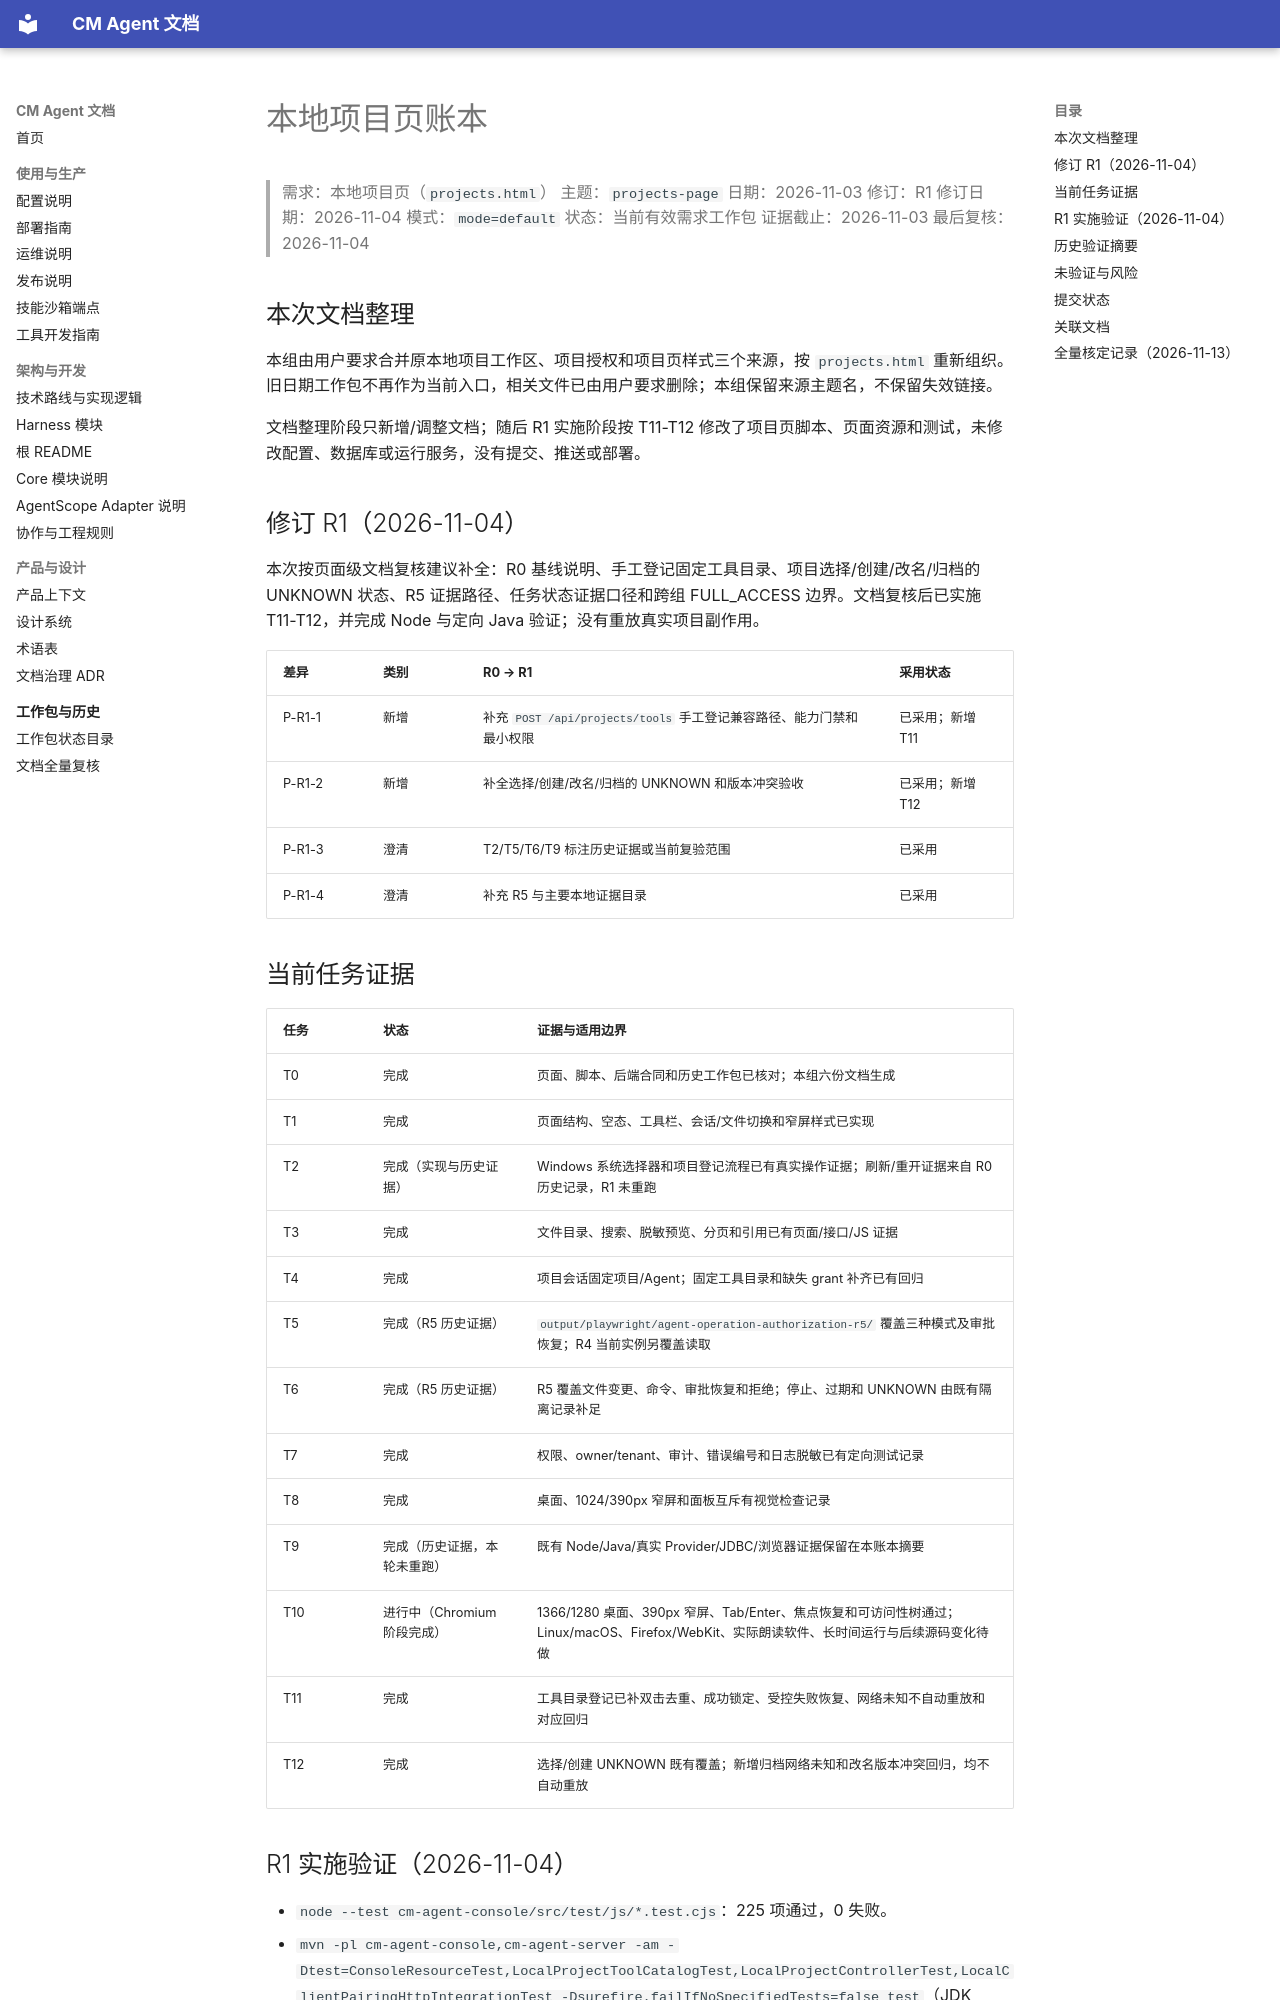

repository: cmming/cm-agent · page: superpowers/progress/2026-11-03-projects-page-ledger/index.html · generator: mkdocs

# 本地项目页账本

> 需求：本地项目页（`projects.html`）
> 主题：`projects-page`
> 日期：2026-11-03
> 修订：R1
> 修订日期：2026-11-04
> 模式：`mode=default`
> 状态：当前有效需求工作包
> 证据截止：2026-11-03
> 最后复核：2026-11-04

## 本次文档整理

本组由用户要求合并原本地项目工作区、项目授权和项目页样式三个来源，按 `projects.html` 重新组织。旧日期工作包不再作为当前入口，相关文件已由用户要求删除；本组保留来源主题名，不保留失效链接。

文档整理阶段只新增/调整文档；随后 R1 实施阶段按 T11-T12 修改了项目页脚本、页面资源和测试，未修改配置、数据库或运行服务，没有提交、推送或部署。

## 修订 R1（2026-11-04）

本次按页面级文档复核建议补全：R0 基线说明、手工登记固定工具目录、项目选择/创建/改名/归档的 UNKNOWN 状态、R5 证据路径、任务状态证据口径和跨组 FULL_ACCESS 边界。文档复核后已实施 T11-T12，并完成 Node 与定向 Java 验证；没有重放真实项目副作用。

| 差异 | 类别 | R0 → R1 | 采用状态 |
|---|---|---|---|
| P-R1-1 | 新增 | 补充 `POST /api/projects/tools` 手工登记兼容路径、能力门禁和最小权限 | 已采用；新增 T11 |
| P-R1-2 | 新增 | 补全选择/创建/改名/归档的 UNKNOWN 和版本冲突验收 | 已采用；新增 T12 |
| P-R1-3 | 澄清 | T2/T5/T6/T9 标注历史证据或当前复验范围 | 已采用 |
| P-R1-4 | 澄清 | 补充 R5 与主要本地证据目录 | 已采用 |

## 当前任务证据

| 任务 | 状态 | 证据与适用边界 |
|---|---|---|
| T0 | 完成 | 页面、脚本、后端合同和历史工作包已核对；本组六份文档生成 |
| T1 | 完成 | 页面结构、空态、工具栏、会话/文件切换和窄屏样式已实现 |
| T2 | 完成（实现与历史证据） | Windows 系统选择器和项目登记流程已有真实操作证据；刷新/重开证据来自 R0 历史记录，R1 未重跑 |
| T3 | 完成 | 文件目录、搜索、脱敏预览、分页和引用已有页面/接口/JS 证据 |
| T4 | 完成 | 项目会话固定项目/Agent；固定工具目录和缺失 grant 补齐已有回归 |
| T5 | 完成（R5 历史证据） | `output/playwright/agent-operation-authorization-r5/` 覆盖三种模式及审批恢复；R4 当前实例另覆盖读取 |
| T6 | 完成（R5 历史证据） | R5 覆盖文件变更、命令、审批恢复和拒绝；停止、过期和 UNKNOWN 由既有隔离记录补足 |
| T7 | 完成 | 权限、owner/tenant、审计、错误编号和日志脱敏已有定向测试记录 |
| T8 | 完成 | 桌面、1024/390px 窄屏和面板互斥有视觉检查记录 |
| T9 | 完成（历史证据，本轮未重跑） | 既有 Node/Java/真实 Provider/JDBC/浏览器证据保留在本账本摘要 |
| T10 | 进行中（Chromium 阶段完成） | 1366/1280 桌面、390px 窄屏、Tab/Enter、焦点恢复和可访问性树通过；Linux/macOS、Firefox/WebKit、实际朗读软件、长时间运行与后续源码变化待做 |
| T11 | 完成 | 工具目录登记已补双击去重、成功锁定、受控失败恢复、网络未知不自动重放和对应回归 |
| T12 | 完成 | 选择/创建 UNKNOWN 既有覆盖；新增归档网络未知和改名版本冲突回归，均不自动重放 |
